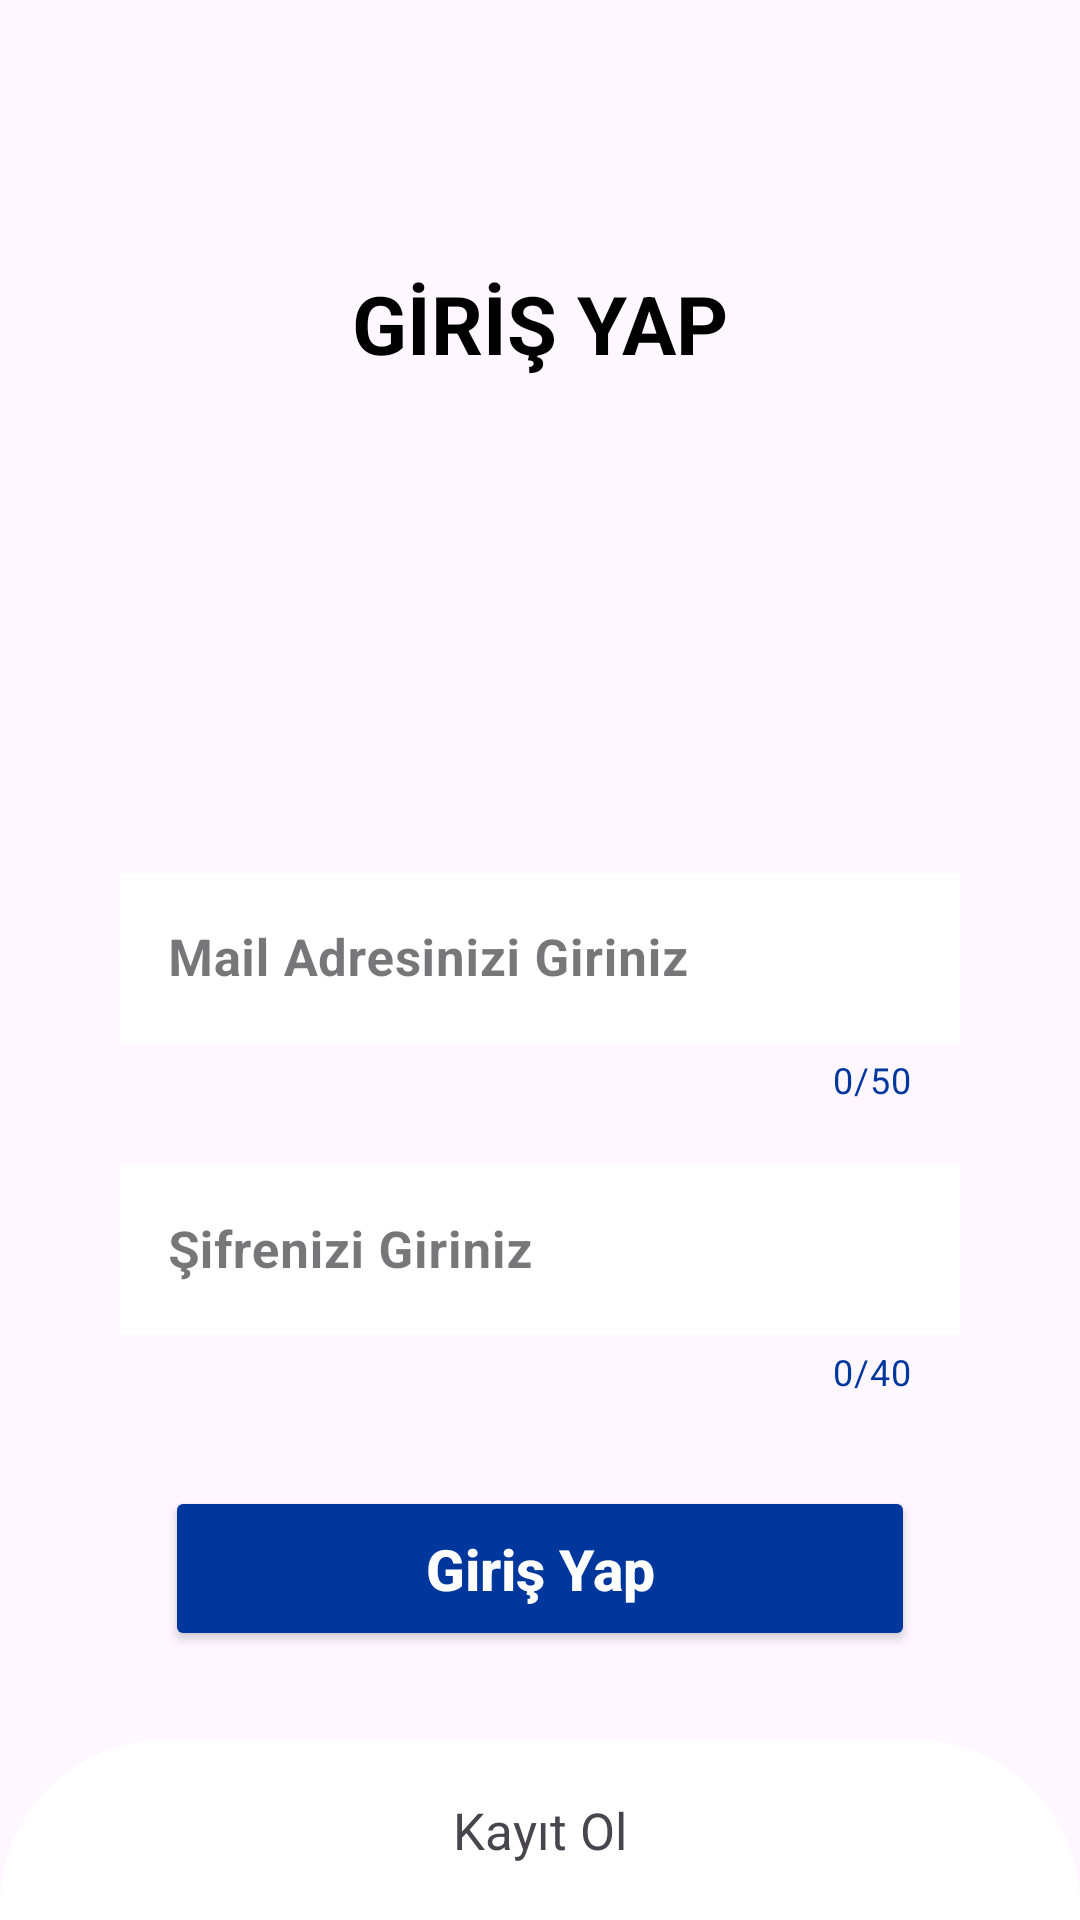

Reconstruct the res/layout file that produces this screen, plus the resources it refers to.
<!-- AndroidManifest.xml: application theme Theme.Deussenger -->
<!-- res/layout/activity_giris_yap.xml -->
<?xml version="1.0" encoding="utf-8"?>
<RelativeLayout xmlns:android="http://schemas.android.com/apk/res/android"
    xmlns:app="http://schemas.android.com/apk/res-auto"
    xmlns:tools="http://schemas.android.com/tools"
    android:layout_width="match_parent"
    android:layout_height="match_parent"
    android:background="@drawable/deus"
    tools:context=".Activity.GirisYapActivity">

    <LinearLayout
        android:layout_width="match_parent"
        android:orientation="vertical"
        android:layout_centerInParent="true"
        android:padding="20dp"
        android:id="@+id/giris_yap_linear"
        android:layout_height="wrap_content">

        <TextView
            android:layout_width="wrap_content"
            android:layout_height="wrap_content"
            android:layout_marginBottom="80dp"
            android:layout_gravity="center"
            android:text="GİRİŞ YAP"
            android:textColor="@color/black"
            android:textSize="27dp"
            android:textStyle="bold" />

        <com.google.android.material.textfield.TextInputLayout
            style="@style/Widget.MaterialComponents.TextInputLayout.OutlinedBox"
            android:layout_width="match_parent"
            android:layout_height="wrap_content"
            android:layout_marginTop="80dp"
            android:id="@+id/giris_yap_inputEmail"
            app:boxCornerRadiusBottomEnd="20dp"
            app:boxCornerRadiusTopStart="20dp"
            android:paddingRight="20dp"
            android:paddingLeft="20dp"

            app:counterEnabled="true"
            app:counterMaxLength="50"
            app:counterTextColor="@color/EditTextBoxColor"

            app:boxStrokeColor="@color/EditTextBoxColor"
            app:cursorColor="@color/EditTextBoxColor"
            app:hintTextColor="@color/EditTextBoxColor">

            <EditText
                android:layout_width="match_parent"
                android:layout_height="wrap_content"
                android:hint="Mail Adresinizi Giriniz"
                android:id="@+id/giris_yap_editEmail"
                android:background="@color/white"
                android:inputType="textEmailAddress"
                android:maxLength="50"
                android:textColor="@color/KayitOlTextColor"
                android:textSize="17sp"
                android:textStyle="bold" />
        </com.google.android.material.textfield.TextInputLayout>

        <com.google.android.material.textfield.TextInputLayout
            style="@style/Widget.MaterialComponents.TextInputLayout.OutlinedBox"
            android:layout_width="match_parent"
            android:layout_height="wrap_content"
            android:layout_marginTop="15dp"
            android:id="@+id/giris_yap_inputSifre"
            app:boxCornerRadiusBottomEnd="20dp"
            app:boxCornerRadiusTopStart="20dp"
            android:paddingRight="20dp"
            android:paddingLeft="20dp"

            app:counterEnabled="true"
            app:counterMaxLength="40"
            app:counterTextColor="@color/EditTextBoxColor"

            app:boxStrokeColor="@color/EditTextBoxColor"
            app:cursorColor="@color/EditTextBoxColor"
            app:hintTextColor="@color/EditTextBoxColor">

            <EditText
                android:layout_width="match_parent"
                android:layout_height="wrap_content"
                android:hint="Şifrenizi Giriniz"
                android:id="@+id/giris_yap_editSifre"
                android:background="@color/white"
                android:inputType="textPassword"
                android:maxLength="40"
                android:textColor="@color/KayitOlTextColor"
                android:textSize="17sp"
                android:textStyle="bold" />
        </com.google.android.material.textfield.TextInputLayout>

        <Button
            android:layout_width="250dp"
            android:layout_height="55dp"
            android:layout_gravity="center"
            android:layout_marginTop="30dp"
            android:backgroundTint="@color/EditTextBoxColor"
            android:onClick="btnGirisYap"
            android:text="Giriş Yap"
            android:textAllCaps="false"
            android:textColor="@color/white"
            android:textSize="19sp"
            android:textStyle="bold" />
    </LinearLayout>

    <RelativeLayout
        android:layout_width="match_parent"
        android:background="@drawable/giris_yap_kayit_ol_bg"
        android:onClick="btnGitKayitOl"
        android:layout_alignParentBottom="true"
        android:layout_height="60dp">

        <TextView
            android:layout_width="wrap_content"
            android:textSize="17sp"

            android:layout_centerInParent="true"
            android:text="Kayıt Ol"
            android:layout_height="wrap_content"/>
    </RelativeLayout>
</RelativeLayout>
<!-- resources referenced by this layout -->
<resources>
  <color name="EditTextBoxColor">#00379D</color>
  <color name="KayitOlTextColor">#000000</color>
  <color name="black">#FF000000</color>
  <color name="white">#FFFFFFFF</color>
  <!-- drawable giris_yap_kayit_ol_bg (drawable) -->
  <?xml version="1.0" encoding="utf-8"?>
  <shape xmlns:android="http://schemas.android.com/apk/res/android" android:shape="rectangle">
      <solid android:color="#FFFFFF" />
      <corners android:radius="55dp"
          android:bottomLeftRadius="0dp"
          android:bottomRightRadius="0dp"/>
  
  </shape>
  <style name="Theme.Deussenger" parent="Base.Theme.Deussenger" />
  <style name="Base.Theme.Deussenger" parent="Theme.Material3.Light.NoActionBar">
          
          
          <item name="android:windowNoTitle">true</item>
          <item name="android:windowFullscreen">true</item>
          <item name="windowActionBar">false</item>
      </style>
</resources>
